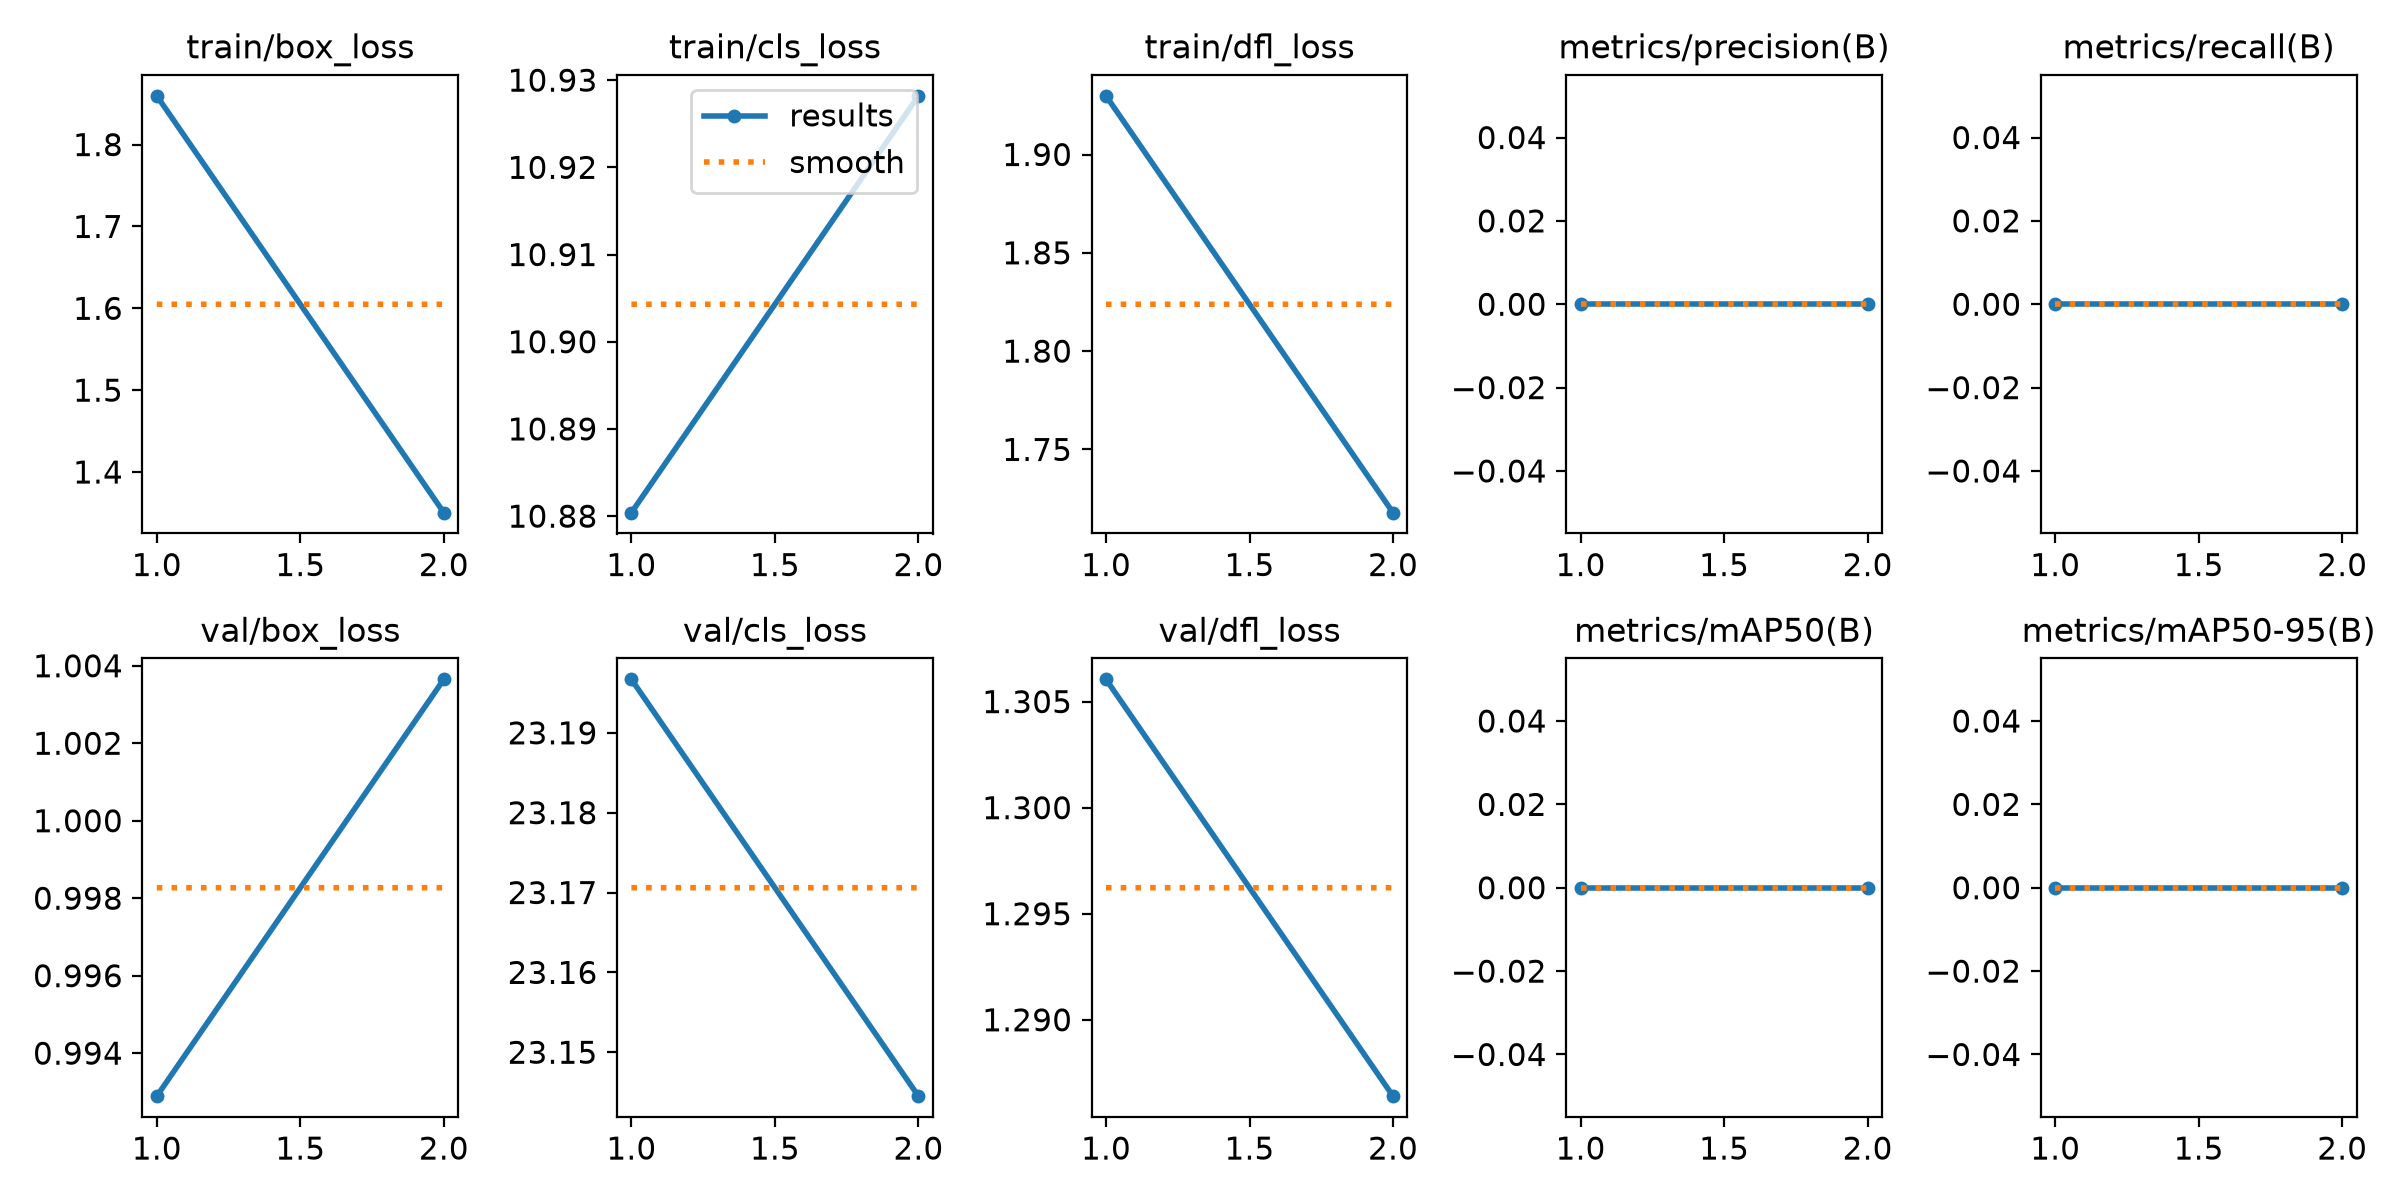

The data file committed next to this chart (first rows):
epoch, time, train/box_loss, train/cls_loss, train/dfl_loss, metrics/precision(B), metrics/recall(B), metrics/mAP50(B), metrics/mAP50-95(B), val/box_loss, val/cls_loss, val/dfl_loss, lr/pg0, lr/pg1, lr/pg2
1, 40.96, 1.86, 10.88, 1.93, 0, 0, 0, 0, 0.9929, 23.2, 1.306, 0, 0, 0
2, 80.16, 1.35, 10.93, 1.718, 0, 0, 0, 0, 1.004, 23.14, 1.286, 1.32815e-06, 1.32815e-06, 1.32815e-06
